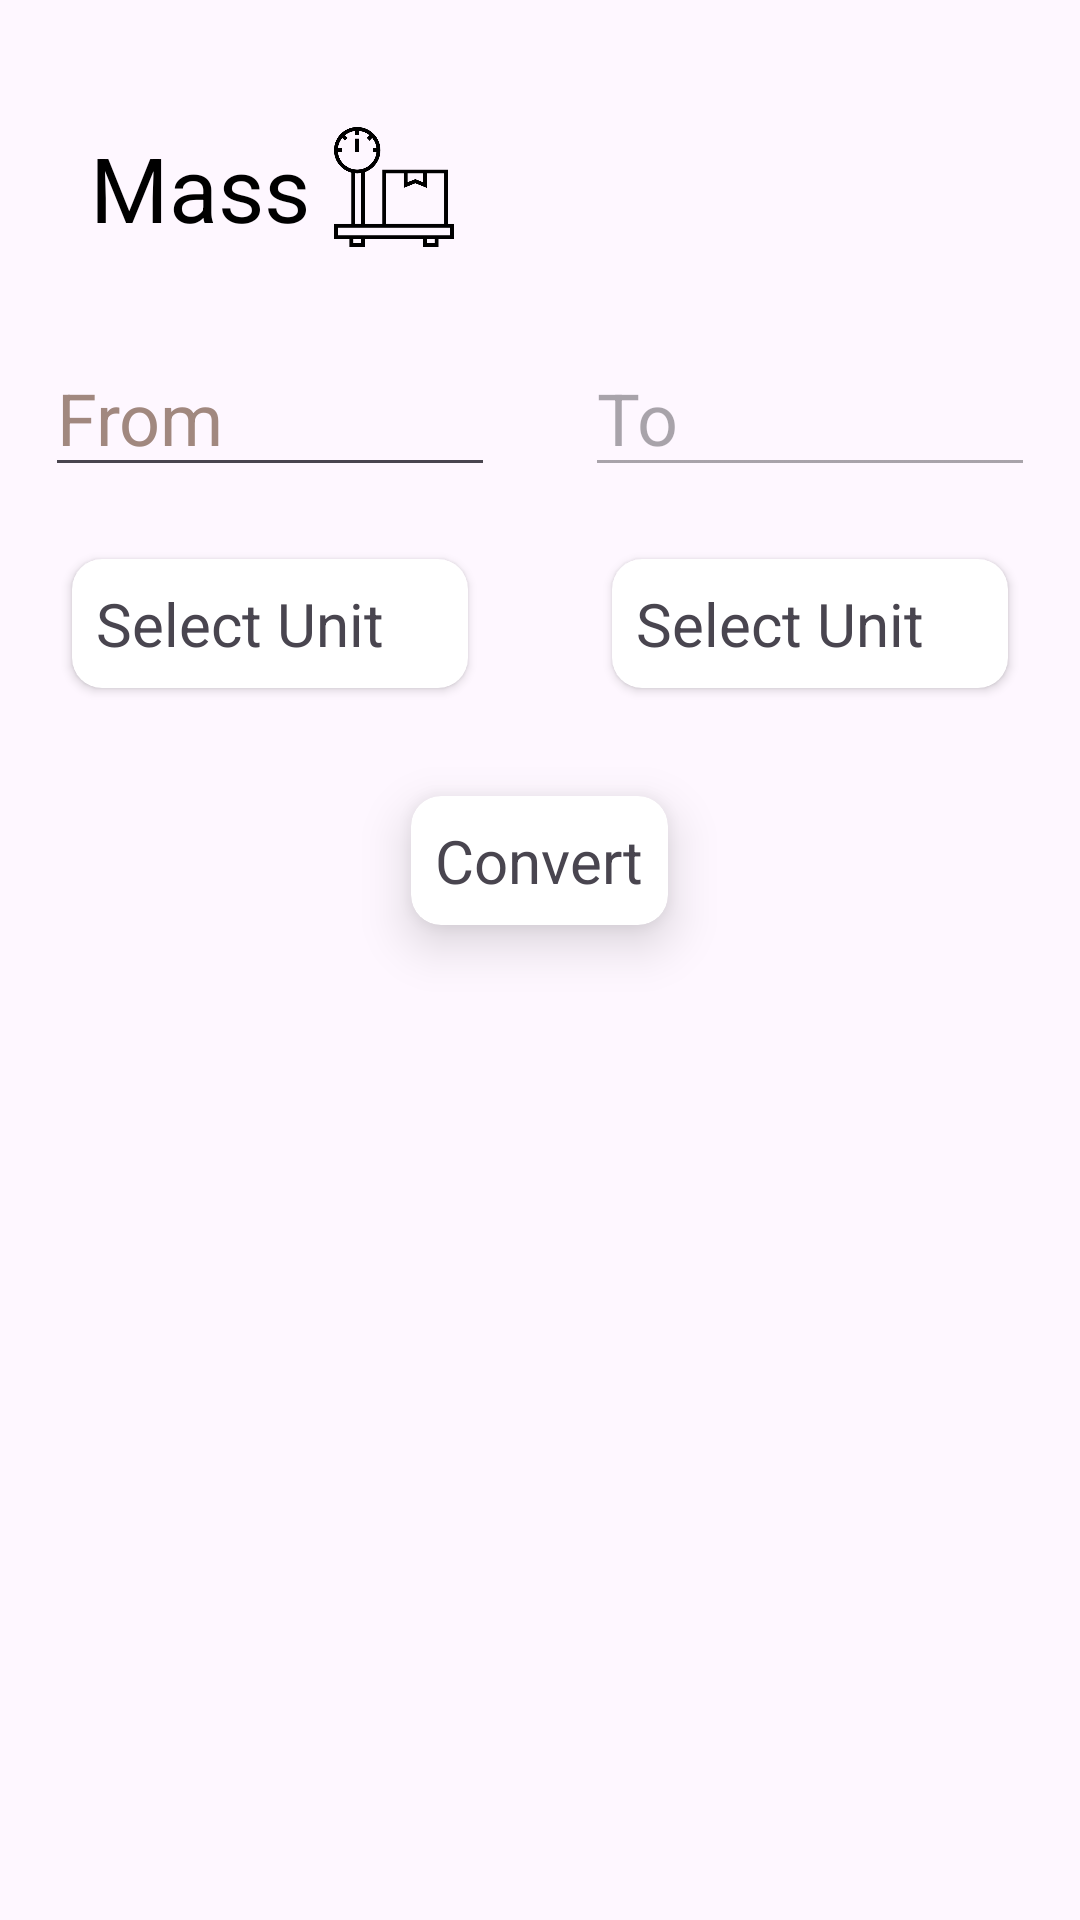

Reconstruct the res/layout file that produces this screen, plus the resources it refers to.
<!-- AndroidManifest.xml: application theme Theme.UnitConverter -->
<!-- res/layout/mass.xml -->
<?xml version="1.0" encoding="utf-8" ?>

<RelativeLayout
    xmlns:android="http://schemas.android.com/apk/res/android"
    xmlns:app="http://schemas.android.com/apk/res-auto"
    xmlns:tools="http://schemas.android.com/tools"
    android:layout_width="match_parent"
    android:layout_height="match_parent"
    tools:context=".Mass">

    <LinearLayout
        android:id="@+id/heading"
        android:layout_width="match_parent"
        android:layout_height="65dp"
        android:layout_marginTop="20dp"
        android:orientation="horizontal"
        android:gravity="center_vertical"
        tools:ignore="UseCompoundDrawables">

        <TextView
            android:layout_width="wrap_content"
            android:layout_height="wrap_content"
            android:layout_marginStart="30dp"
            android:layout_marginTop="10dp"
            android:text="@string/mass"
            android:textColor="#000000"
            android:textSize="30sp" />

        <ImageView
            android:layout_width="40dp"
            android:layout_height="40dp"
            android:layout_marginStart="8dp"
            android:layout_marginTop="10dp"
            android:src="@drawable/mass"
            tools:ignore="ContentDescription" />
    </LinearLayout>

    <LinearLayout
        android:id="@+id/edit_text"
        android:layout_below="@+id/heading"
        android:layout_width="match_parent"
        android:layout_height="wrap_content"
        android:layout_marginTop="20dp"
        android:baselineAligned="false"
        android:orientation="horizontal"
        android:weightSum="2">

        <LinearLayout
            android:layout_width="0dp"
            android:layout_height="wrap_content"
            android:orientation="vertical"
            android:layout_weight="1">

            <EditText
                android:id="@+id/et_from"
                android:layout_width="150dp"
                android:layout_height="wrap_content"
                android:layout_margin="8dp"
                android:autofillHints=""
                android:layout_gravity="center"
                android:hint="@string/from"
                android:textColor="@color/black"
                android:inputType="numberDecimal"
                android:textColorHint="#A1887F"
                android:textSize="24sp" />


        </LinearLayout>

        <LinearLayout
            android:layout_width="0dp"
            android:layout_height="wrap_content"
            android:orientation="vertical"
            android:layout_weight="1">

            <EditText
                android:id="@+id/et_to"
                android:layout_width="150dp"
                android:layout_height="wrap_content"
                android:layout_margin="8dp"
                android:autofillHints=""
                android:hint="@string/to"
                android:inputType="none"
                android:layout_gravity="center"
                android:textColor="@color/black"
                android:textSize="24sp"
                android:enabled="false"/>

        </LinearLayout>
    </LinearLayout>

    <LinearLayout
        android:id="@+id/unit"
        android:layout_below="@id/edit_text"
        android:layout_width="match_parent"
        android:layout_height="wrap_content"
        android:orientation="horizontal"
        android:weightSum="2">

        <androidx.cardview.widget.CardView
            android:id="@+id/from_Unit"
            android:layout_width="0dp"
            android:layout_height="wrap_content"
            android:layout_weight="1"
            app:cardCornerRadius="10dp"
            android:layout_marginTop="16dp"
            android:layout_marginRight="24dp"
            android:layout_marginBottom="12dp"
            android:layout_marginLeft="24dp">

            <RelativeLayout
                android:id="@+id/rl_fromUnit"
                android:layout_width="wrap_content"
                android:layout_height="wrap_content"
                android:padding="8dp">


                <TextView
                    android:id="@+id/tv_fromUnit"
                    android:layout_width="match_parent"
                    android:layout_height="wrap_content"
                    android:text="@string/select_unit"
                    android:textSize="20sp"
                    android:layout_centerVertical="true"/>

            </RelativeLayout>
        </androidx.cardview.widget.CardView>
        <androidx.cardview.widget.CardView
            android:id="@+id/to_Unit"
            android:layout_width="0dp"
            android:layout_height="wrap_content"
            android:layout_weight="1"
            app:cardCornerRadius="10dp"
            android:layout_marginRight="24dp"
            android:layout_marginLeft="24dp"
            android:layout_marginTop="16dp"
            android:layout_marginBottom="12dp">

            <RelativeLayout
                android:id="@+id/rl_toUnit"
                android:layout_width="wrap_content"
                android:layout_height="wrap_content"
                android:padding="8dp">

                <TextView
                    android:id="@+id/tv_toUnit"
                    android:layout_width="match_parent"
                    android:layout_height="wrap_content"
                    android:text="@string/select_unit"
                    android:textSize="20sp"
                    android:layout_centerVertical="true"/>

            </RelativeLayout>
        </androidx.cardview.widget.CardView>
    </LinearLayout>

    <androidx.cardview.widget.CardView
        android:id="@+id/convert_Btn"
        android:layout_width="wrap_content"
        android:layout_height="wrap_content"
        android:layout_below="@+id/unit"
        android:layout_centerHorizontal="true"
        app:cardCornerRadius="10dp"
        app:cardElevation="10dp"
        android:layout_marginTop="24dp"
        android:layout_marginStart="24dp">

        <RelativeLayout
            android:layout_width="wrap_content"
            android:layout_height="wrap_content"
            android:padding="8dp">

            <TextView
                android:layout_width="wrap_content"
                android:layout_height="wrap_content"
                android:text="@string/convert"
                android:textSize="20sp"
                android:layout_centerVertical="true"/>

        </RelativeLayout>

    </androidx.cardview.widget.CardView>

</RelativeLayout>
<!-- resources referenced by this layout -->
<resources>
  <!-- drawable mass: png bitmap (drawable, 8216 bytes) -->
  <string name="convert">Convert</string>
  <string name="from">From</string>
  <string name="mass">Mass</string>
  <string name="select_unit">Select Unit</string>
  <string name="to">To</string>
  <style name="Theme.UnitConverter" parent="Base.Theme.UnitConverter" />
  <style name="Base.Theme.UnitConverter" parent="Theme.Material3.DayNight.NoActionBar">
          
          
      </style>
  <!-- not gathered from this repository: default colours our renderer supplied (Android Studio template values) -->
  <color name="black">#FF000000</color>
</resources>
